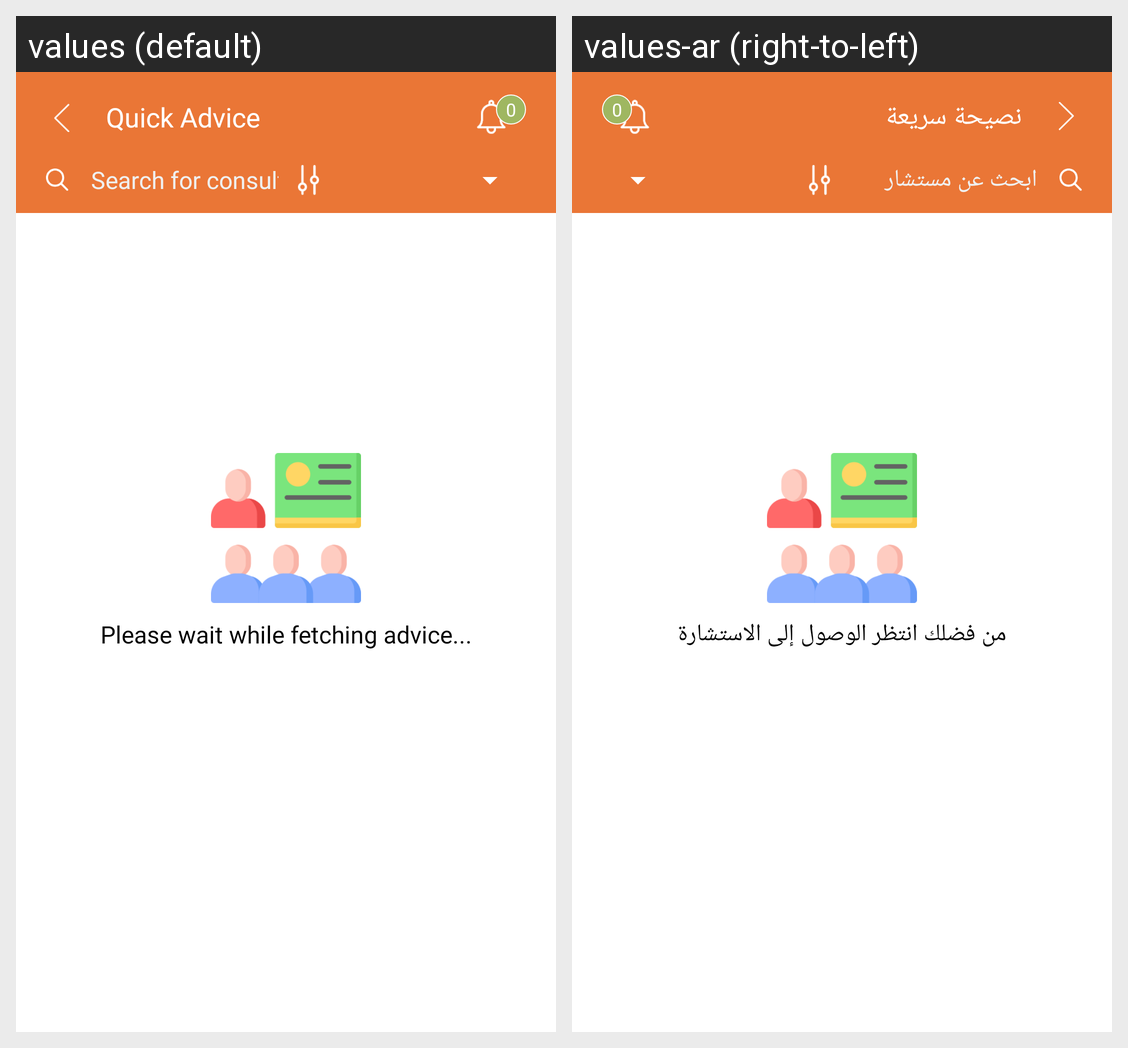

For this localized Android screen grid, give each drawn string resource with its value in every locale shown.
Android screen res/layout/activity_legal_advice.xml rendered under 2 locales, left to right: values (default), values-ar (right-to-left). Device: Nexus 5 (rendered at 1080×1920; each locale shown at half size, 540×960, under a caption strip naming it); theme AppTheme.NoActionBar.
Strings drawn on this screen, with the default value and each locale's value (text and hints the layout hard-codes, and strings that could not be matched under every locale, appear in the picture but are not listed):

legal_advice
  values: Quick Advice
  values-ar: نصيحة سريعة

search_for_consultant
  values: Search for consultant
  values-ar: ابحث عن مستشار

please_wait_while_fetching_advice
  values: Please wait while fetching advice...
  values-ar: من فضلك انتظر الوصول إلى الاستشارة
